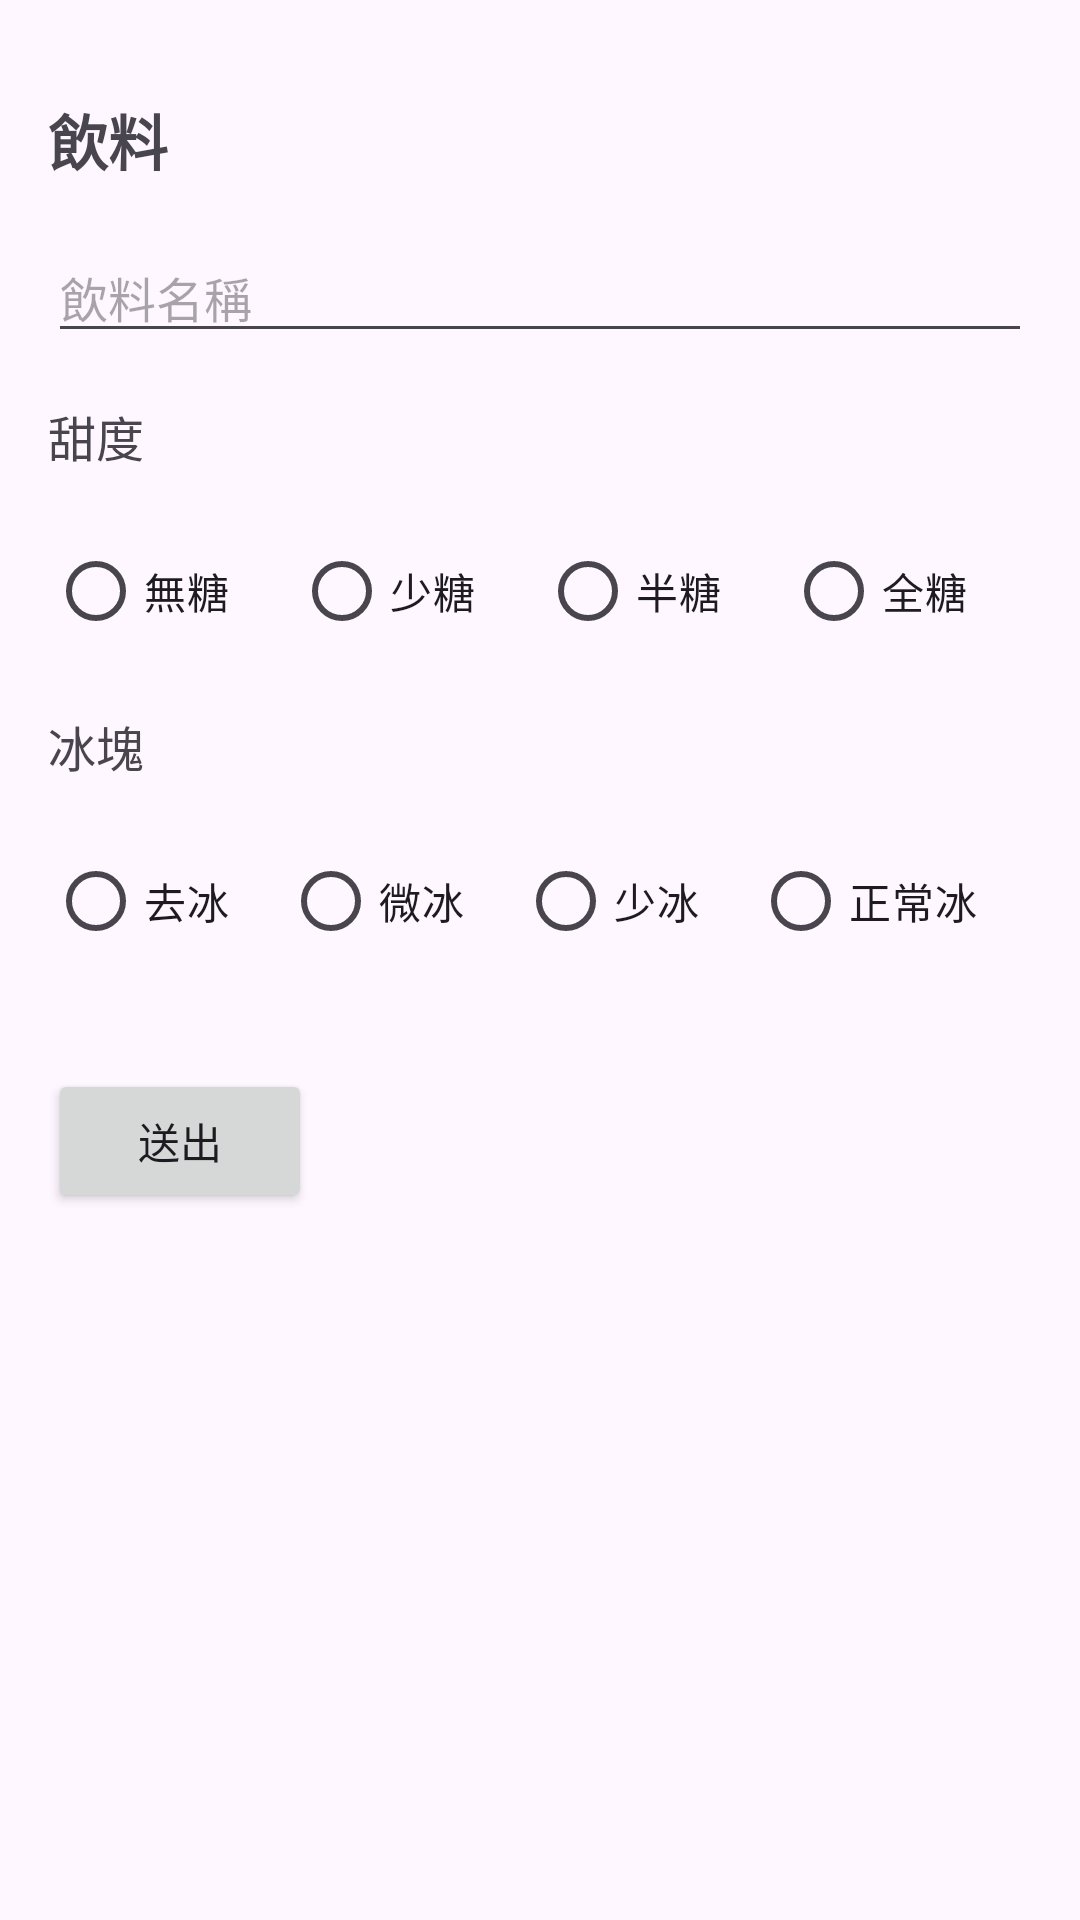

The Android layout XML behind this screen, and the referenced resources:
<!-- AndroidManifest.xml: application theme Theme.ShakyaOrder -->
<!-- res/layout/activity_beverage.xml -->
<?xml version="1.0" encoding="utf-8"?>
<androidx.constraintlayout.widget.ConstraintLayout xmlns:android="http://schemas.android.com/apk/res/android"
    xmlns:app="http://schemas.android.com/apk/res-auto"
    xmlns:tools="http://schemas.android.com/tools"
    android:id="@+id/main"
    android:layout_width="match_parent"
    android:layout_height="match_parent"
    tools:context=".BeverageActivity"
    tools:ignore="hardCodedText">

    <TextView
        android:id="@+id/titleTextView"
        android:text="飲料"
        android:layout_width="wrap_content"
        android:layout_height="wrap_content"
        android:layout_marginTop="32dp"
        android:layout_marginStart="16dp"
        android:textSize="20sp"
        android:textStyle="bold"
        app:layout_constraintStart_toStartOf="parent"
        app:layout_constraintTop_toTopOf="parent" />

    <EditText
        android:id="@+id/beverageNameEditText"
        android:layout_width="0dp"
        android:layout_height="wrap_content"
        android:hint="飲料名稱"
        android:importantForAutofill="no"
        android:inputType="text"
        android:ems="10"
        android:layout_marginStart="16dp"
        android:layout_marginTop="16dp"
        android:textSize="16sp"
        android:layout_marginEnd="16dp"
        app:layout_constraintEnd_toEndOf="parent"
        app:layout_constraintStart_toStartOf="parent"
        app:layout_constraintTop_toBottomOf="@+id/titleTextView" />

    <TextView
        android:id="@+id/sugarLevelTextView"
        android:text="甜度"
        android:layout_width="wrap_content"
        android:layout_height="wrap_content"
        android:layout_marginStart="16dp"
        android:layout_marginTop="16dp"
        android:textSize="16sp"
        app:layout_constraintStart_toStartOf="parent"
        app:layout_constraintTop_toBottomOf="@+id/beverageNameEditText" />

    <RadioGroup
        android:id="@+id/sugarLevelRadioGroup"
        android:layout_width="0dp"
        android:layout_height="wrap_content"
        android:orientation="horizontal"
        android:layout_marginStart="16dp"
        android:layout_marginTop="16dp"
        android:layout_marginEnd="16dp"
        app:layout_constraintEnd_toEndOf="parent"
        app:layout_constraintStart_toStartOf="parent"
        app:layout_constraintTop_toBottomOf="@+id/sugarLevelTextView">

        <RadioButton
            android:id="@+id/sugarLevel0RadioButton"
            android:text="無糖"
            android:layout_width="wrap_content"
            android:layout_height="wrap_content"
            android:layout_weight="1" />

        <RadioButton
            android:id="@+id/sugarLevel1RadioButton"
            android:text="少糖"
            android:layout_width="wrap_content"
            android:layout_height="wrap_content"
            android:layout_weight="1" />

        <RadioButton
            android:id="@+id/sugarLevel2RadioButton"
            android:text="半糖"
            android:layout_width="wrap_content"
            android:layout_height="wrap_content"
            android:layout_weight="1" />

        <RadioButton
            android:id="@+id/sugarLevel3RadioButton"
            android:text="全糖"
            android:layout_width="wrap_content"
            android:layout_height="wrap_content"
            android:layout_weight="1" />
    </RadioGroup>

    <TextView
        android:id="@+id/iceLevelTextView"
        android:text="冰塊"
        android:layout_width="wrap_content"
        android:layout_height="wrap_content"
        android:layout_marginStart="16dp"
        android:textSize="16sp"
        android:layout_marginTop="16dp"
        app:layout_constraintStart_toStartOf="parent"
        app:layout_constraintTop_toBottomOf="@+id/sugarLevelRadioGroup" />

    <RadioGroup
        android:id="@+id/iceLevelRadioGroup"
        android:layout_width="0dp"
        android:layout_height="wrap_content"
        android:orientation="horizontal"
        android:layout_marginStart="16dp"
        android:layout_marginTop="16dp"
        android:layout_marginEnd="16dp"
        app:layout_constraintEnd_toEndOf="parent"
        app:layout_constraintStart_toStartOf="parent"
        app:layout_constraintTop_toBottomOf="@+id/iceLevelTextView">

        <RadioButton
            android:id="@+id/iceLevel0RadioButton"
            android:text="去冰"
            android:layout_width="wrap_content"
            android:layout_height="wrap_content"
            android:layout_weight="1" />

        <RadioButton
            android:id="@+id/iceLevel1RadioButton"
            android:text="微冰"
            android:layout_width="wrap_content"
            android:layout_height="wrap_content"
            android:layout_weight="1" />

        <RadioButton
            android:id="@+id/iceLevel2RadioButton"
            android:text="少冰"
            android:layout_width="wrap_content"
            android:layout_height="wrap_content"
            android:layout_weight="1" />

        <RadioButton
            android:id="@+id/iceLevel3RadioButton"
            android:text="正常冰"
            android:layout_width="wrap_content"
            android:layout_height="wrap_content"
            android:layout_weight="1" />
    </RadioGroup>

    <Button
        android:id="@+id/submitButton"
        android:text="送出"
        android:layout_width="wrap_content"
        android:layout_height="wrap_content"
        android:layout_marginTop="32dp"
        android:layout_marginStart="16dp"
        app:layout_constraintStart_toStartOf="parent"
        app:layout_constraintTop_toBottomOf="@+id/iceLevelRadioGroup" />

</androidx.constraintlayout.widget.ConstraintLayout>
<!-- resources referenced by this layout -->
<resources>
  <style name="Theme.ShakyaOrder" parent="Base.Theme.ShakyaOrder" />
  <style name="Base.Theme.ShakyaOrder" parent="Theme.Material3.DayNight.NoActionBar">
          
          
      </style>
</resources>
